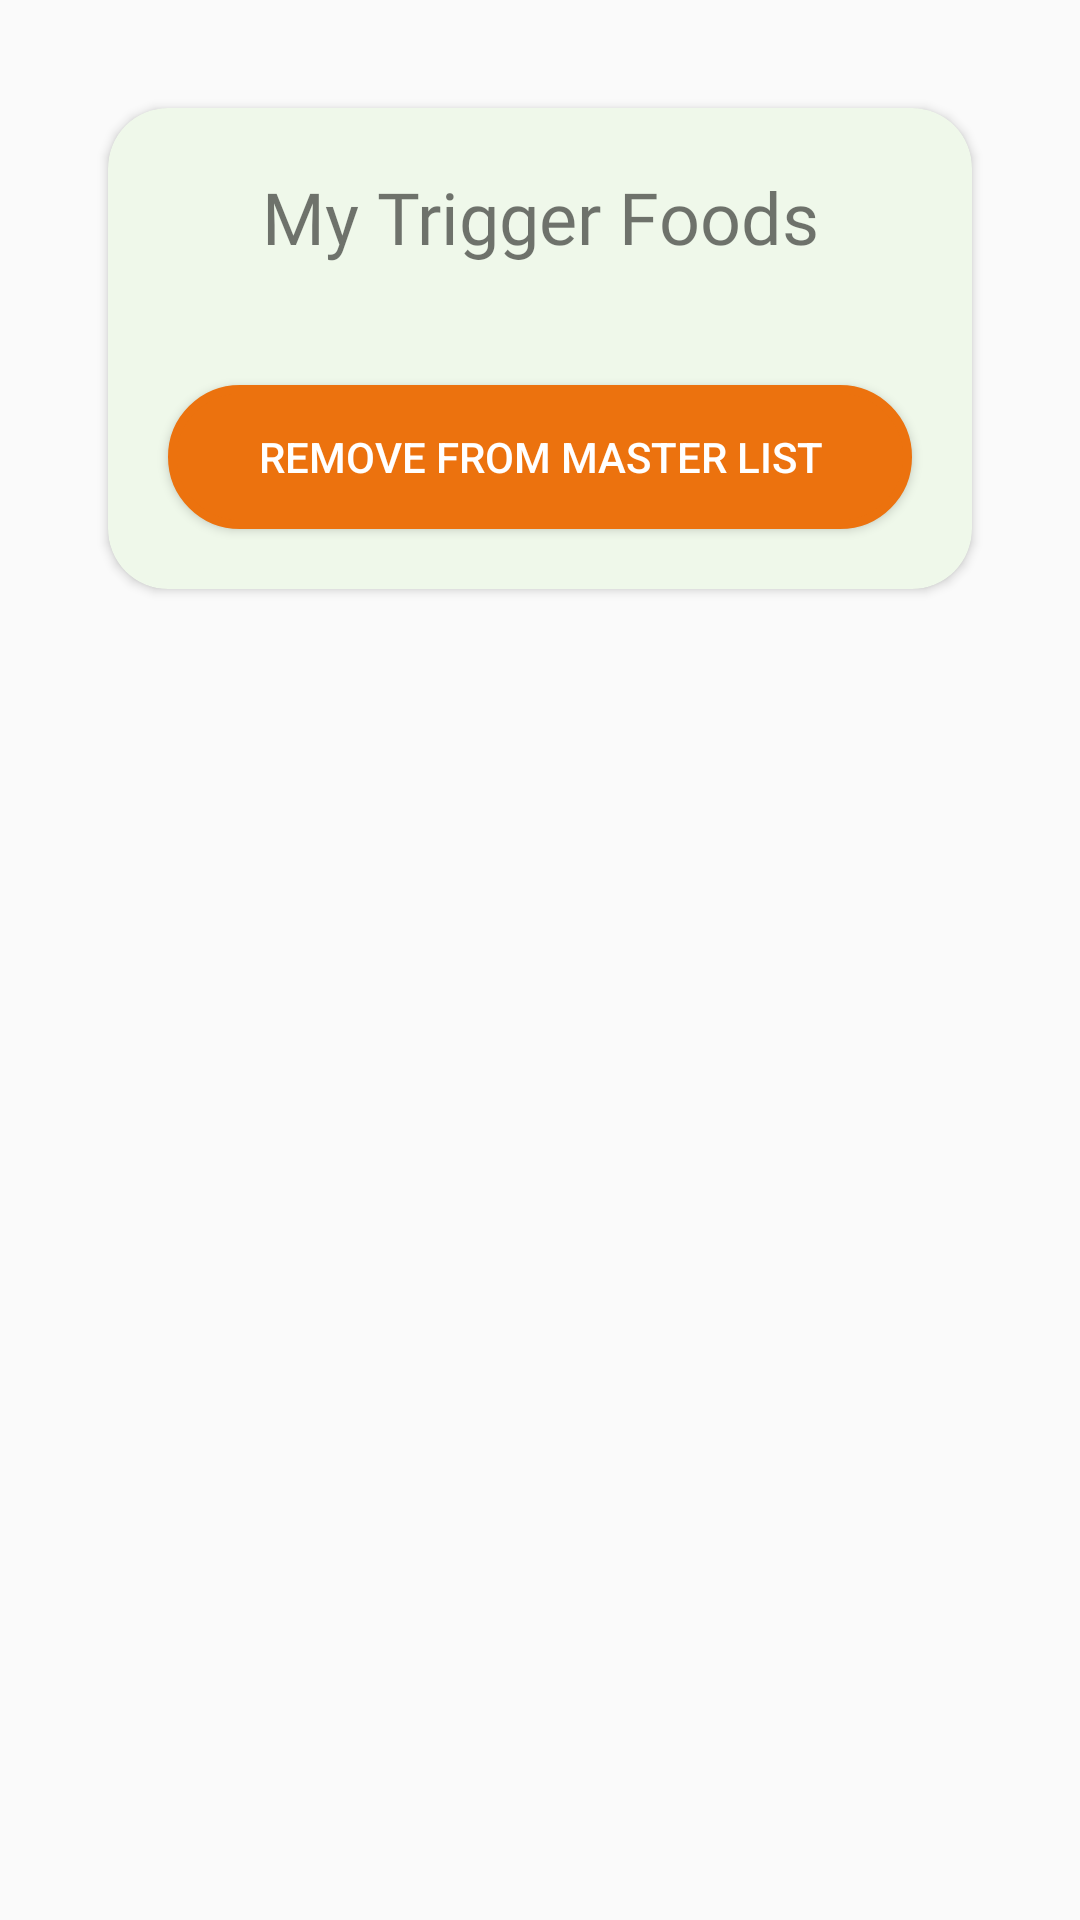

Write the Android layout XML for this screen, with the resource values it uses.
<!-- AndroidManifest.xml: application theme AppTheme -->
<!-- res/layout/fragment_master_list.xml -->
<?xml version="1.0" encoding="utf-8"?>
<androidx.constraintlayout.widget.ConstraintLayout xmlns:android="http://schemas.android.com/apk/res/android"
    xmlns:card_view="http://schemas.android.com/apk/res-auto"
    xmlns:tools="http://schemas.android.com/tools"
    android:layout_width="match_parent"
    android:layout_height="match_parent"
    tools:context=".MasterListFragment">

    <ScrollView
        android:layout_width="0dp"
        android:layout_height="0dp"
        card_view:layout_constraintBottom_toBottomOf="parent"
        card_view:layout_constraintEnd_toEndOf="parent"
        card_view:layout_constraintStart_toStartOf="parent"
        card_view:layout_constraintTop_toTopOf="parent">

        <LinearLayout
            android:layout_width="match_parent"
            android:layout_height="wrap_content"
            android:orientation="vertical"
            android:padding="16dp">

            <androidx.cardview.widget.CardView
                android:id="@+id/card_view"
                android:layout_width="match_parent"
                android:layout_height="wrap_content"
                android:layout_margin="20dp"
                android:layout_gravity="center_horizontal"
                card_view:cardBackgroundColor="@color/lightGreen"
                card_view:cardCornerRadius="20dp"
                android:elevation="4dp" >

                <LinearLayout
                    android:layout_width="match_parent"
                    android:layout_height="match_parent"
                    android:orientation="vertical">

                    <TextView
                        android:layout_width="match_parent"
                        android:layout_height="wrap_content"
                        android:layout_margin="20dp"
                        android:gravity="center_horizontal"
                        android:text="My Trigger Foods"
                        android:fontFamily="@font/bariol_bold"
                        android:textSize="24sp"/>

                    <androidx.recyclerview.widget.RecyclerView
                        android:id="@+id/recycler_view_lyt"
                        android:layout_width="match_parent"
                        android:layout_height="match_parent" />

                    <Button
                        android:id="@+id/button5"
                        android:layout_width="match_parent"
                        android:layout_height="wrap_content"
                        android:layout_margin="20dp"
                        android:background="@drawable/ok_btn"
                        android:textColor="@android:color/white"
                        android:text="Remove from Master List" />
                </LinearLayout>

            </androidx.cardview.widget.CardView>
        </LinearLayout>
    </ScrollView>
</androidx.constraintlayout.widget.ConstraintLayout>
<!-- resources referenced by this layout -->
<resources>
  <color name="lightGreen">#EFF8EA</color>
  <!-- drawable ok_btn (drawable) -->
  <?xml version="1.0" encoding="utf-8"?>
  <shape xmlns:android="http://schemas.android.com/apk/res/android">
      <solid android:color="@color/orange"/>
      <stroke
          android:width="3dp"
          android:color="@color/orange" />
      <corners android:radius="50dp"/>
  </shape>
  <style name="AppTheme" parent="Theme.AppCompat.Light.NoActionBar">
          
          <item name="colorPrimary">@color/colorPrimary</item>
          <item name="colorPrimaryDark">@color/colorPrimaryDark</item>
          <item name="colorAccent">@color/green</item>
      </style>
  <color name="orange">#EC720E</color>
  <color name="colorPrimary">#008577</color>
  <color name="colorPrimaryDark">#00574B</color>
  <color name="green">#4EA626</color>
</resources>
